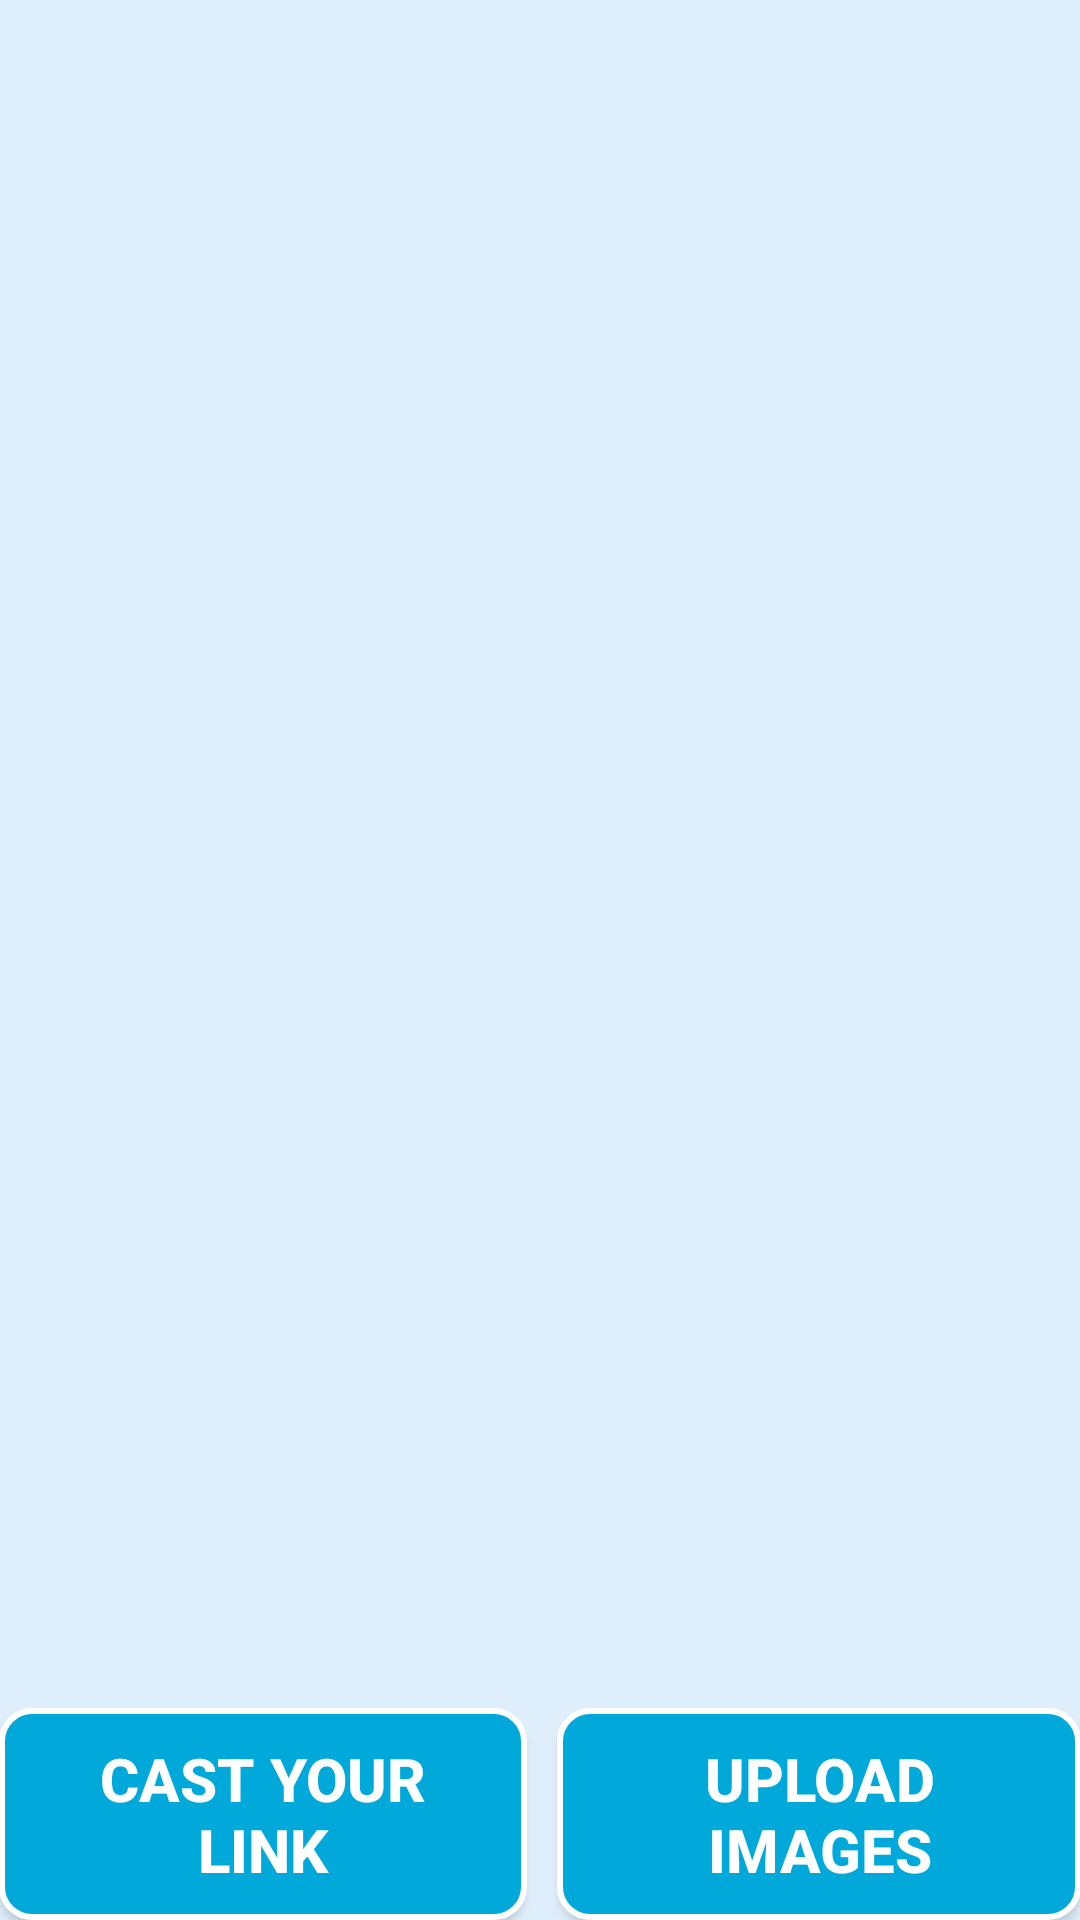

The Android layout XML behind this screen, and the referenced resources:
<!-- AndroidManifest.xml: application theme AppTheme -->
<!-- res/layout/fragment_images.xml -->
<?xml version="1.0" encoding="utf-8"?>
<RelativeLayout xmlns:android="http://schemas.android.com/apk/res/android"
    xmlns:tools="http://schemas.android.com/tools"
    android:layout_width="match_parent"
    android:layout_height="match_parent"
    android:background="@color/bg"
    android:paddingBottom="@dimen/activity_vertical_margin"
    android:paddingLeft="@dimen/activity_horizontal_margin"
    android:paddingRight="@dimen/activity_horizontal_margin"
    android:paddingTop="@dimen/activity_vertical_margin"
    tools:context="ig.intellicast.GalleryActivity">


    <GridView
        android:id="@+id/custom_list_images"
        android:layout_width="wrap_content"
        android:layout_height="wrap_content"
        android:layout_above="@+id/linearlayout_buttons"
        android:layout_alignParentTop="true"
        android:layout_centerHorizontal="true"
        android:horizontalSpacing="10dp"
        android:numColumns="2"
        android:verticalSpacing="10dp" />


    <LinearLayout
        android:id="@+id/linearlayout_buttons"
        android:layout_width="wrap_content"
        android:layout_height="wrap_content"
        android:layout_alignParentBottom="true"
        android:layout_centerHorizontal="true"
        android:layout_marginTop="10dp"
        android:orientation="horizontal">

        <Button
            android:id="@+id/button_cast_images"
            style="@style/CustomButtonText"
            android:layout_width="wrap_content"
            android:layout_height="wrap_content"
            android:layout_gravity="center_vertical"
            android:layout_weight="1"
            android:background="@drawable/rounded_button"
            android:padding="10dp"
            android:text="Cast your link" />

        <Button
            android:id="@+id/button_upload_images"
            android:background="@drawable/rounded_button"
            style="@style/CustomButtonText"
            android:layout_width="wrap_content"
            android:layout_height="wrap_content"
            android:layout_gravity="center_vertical"
            android:layout_marginLeft="10dp"
            android:layout_weight="1"
            android:padding="10dp"
            android:text="Upload Images" />
    </LinearLayout>


</RelativeLayout>
<!-- resources referenced by this layout -->
<resources>
  <color name="bg">#222E9AFE</color>
  <!-- drawable rounded_button (drawable) -->
  <?xml version="1.0" encoding="utf-8"?>
  <shape xmlns:android="http://schemas.android.com/apk/res/android"
      android:shape="rectangle">
      <solid android:color="@color/blue" />
  
  
      <corners
          android:bottomLeftRadius="10dp"
          android:bottomRightRadius="10dp"
          android:topLeftRadius="10dp"
          android:topRightRadius="10dp" />
  
      <stroke
          android:width="2dp"
          android:color="@color/white" />
  </shape>
  <style name="CustomButtonText" parent="Base.TextAppearance.AppCompat.Title">
          <item name="android:textColor">@color/white</item>
          <item name="android:textStyle">bold</item>
          <item name="android:textSize">20sp</item>
      </style>
  <style name="AppTheme" parent="Theme.AppCompat.Light.DarkActionBar">
          <item name="android:actionBarStyle">@style/MyActionBar</item>
      </style>
  <color name="blue">#01A9DB</color>
  <color name="white">#FFFFFF</color>
  <style name="MyActionBar" parent="@android:style/Widget.Holo.Light.ActionBar.Solid.Inverse">
          <item name="android:background">@android:color/holo_blue_dark</item>
      </style>
</resources>
